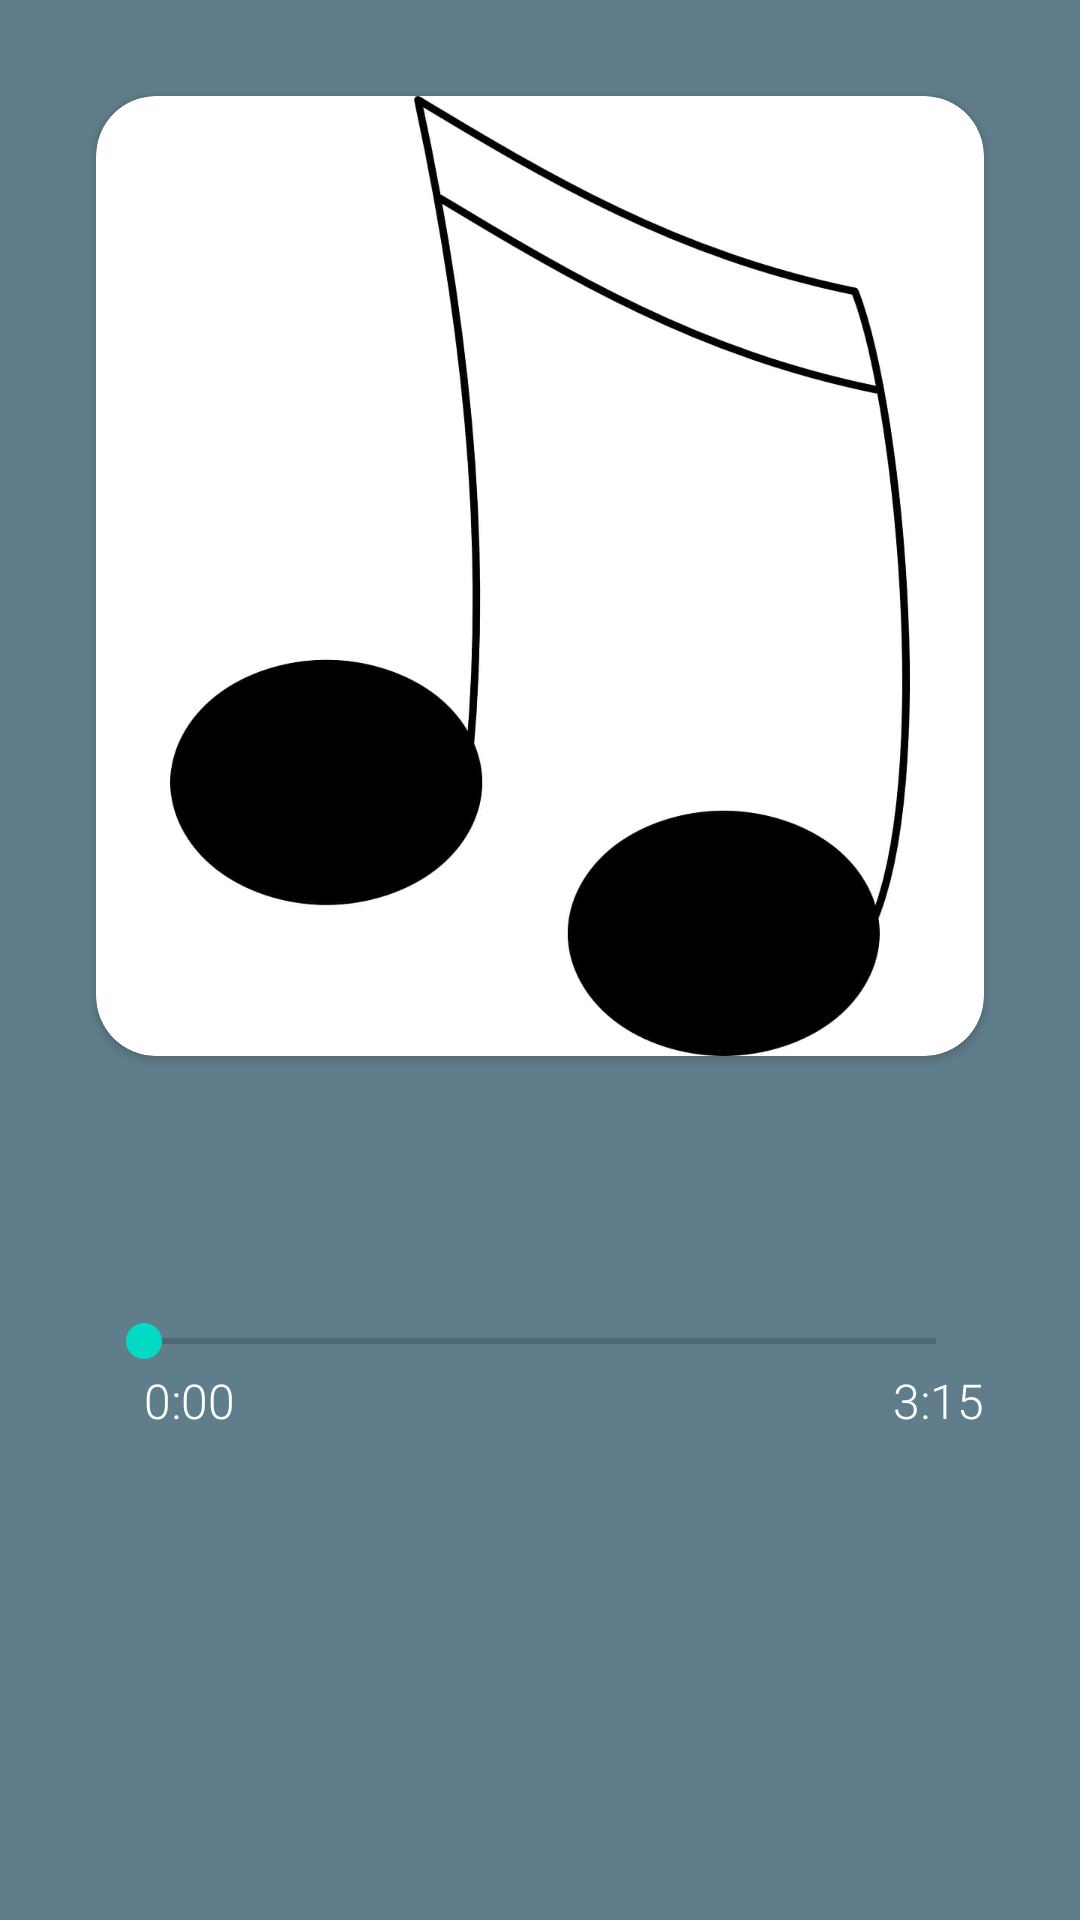

Layout XML and referenced resources for this Android screen:
<!-- AndroidManifest.xml: application theme Theme.MusicalStructureApp -->
<!-- res/layout/activity_now_playing.xml -->
<?xml version="1.0" encoding="utf-8"?>
<LinearLayout xmlns:android="http://schemas.android.com/apk/res/android"
    xmlns:app="http://schemas.android.com/apk/res-auto"
    xmlns:tools="http://schemas.android.com/tools"
    android:layout_width="match_parent"
    android:layout_height="match_parent"
    android:background="@color/blue_grey"
    android:orientation="vertical"
    android:padding="@dimen/activity_vertical_margin"
    tools:context=".NowPlayingActivity">

    <androidx.cardview.widget.CardView
        android:layout_width="match_parent"
        android:layout_height="wrap_content"
        android:layout_marginLeft="@dimen/activity_horizontal_margin"
        android:layout_marginTop="@dimen/activity_vertical_margin"
        android:layout_marginRight="@dimen/activity_horizontal_margin"
        android:layout_marginBottom="@dimen/activity_vertical_margin"
        app:cardCornerRadius="@dimen/radius">

        <ImageView
            android:id="@+id/song_art_image_view"
            android:layout_width="match_parent"
            android:layout_height="@dimen/height"
            android:layout_gravity="center_horizontal"
            android:contentDescription="@string/song_art"
            android:src="@drawable/songs" />

    </androidx.cardview.widget.CardView>

    <TextView
        android:id="@+id/song_name_text_view"
        style="@style/song_name"
        android:layout_width="match_parent"
        android:layout_height="wrap_content"
        tools:text="Song Name" />

    <TextView
        android:id="@+id/artist_name_text_view"
        style="@style/artist_name"
        android:layout_width="match_parent"
        android:layout_height="wrap_content"
        tools:text="Artist Name" />

    <RelativeLayout
        android:layout_width="match_parent"
        android:layout_height="@dimen/relative_height"
        android:layout_margin="@dimen/margin"
        android:background="@color/blue_grey">

        <TextView
            style="@style/artist_name"
            android:layout_width="wrap_content"
            android:layout_height="wrap_content"
            android:layout_below="@id/seek_bar"
            android:layout_alignParentStart="true"
            android:layout_alignParentLeft="true"
            android:text="@string/start_time" />

        <SeekBar
            android:id="@+id/seek_bar"
            android:layout_width="match_parent"
            android:layout_height="wrap_content" />

        <TextView
            style="@style/artist_name"
            android:layout_width="wrap_content"
            android:layout_height="wrap_content"
            android:layout_below="@id/seek_bar"
            android:layout_alignParentEnd="true"
            android:layout_alignParentRight="true"
            android:text="@string/end_time" />

    </RelativeLayout>

    <RelativeLayout
        android:layout_width="match_parent"
        android:layout_height="@dimen/relative_height_two"
        android:layout_margin="@dimen/margin"
        android:background="@color/blue_grey">

        <Button
            android:id="@+id/previous_button"
            style="@style/button_style"
            android:layout_alignParentStart="true"
            android:layout_alignParentLeft="true"
            android:background="@drawable/ic_baseline_fast_rewind_24" />

        <Button
            android:id="@+id/play_button"
            style="@style/button_style"
            android:layout_centerInParent="true"
            android:background="@drawable/ic_baseline_play_arrow_24" />

        <Button
            android:id="@+id/next_button"
            style="@style/button_style"
            android:layout_alignParentEnd="true"
            android:layout_alignParentRight="true"
            android:background="@drawable/ic_baseline_fast_forward_24" />

    </RelativeLayout>

</LinearLayout>
<!-- resources referenced by this layout -->
<resources>
  <color name="blue_grey">#607D8B</color>
  <dimen name="activity_horizontal_margin">16dp</dimen>
  <dimen name="activity_vertical_margin">16dp</dimen>
  <dimen name="height">320dp</dimen>
  <dimen name="margin">16dp</dimen>
  <dimen name="radius">20dp</dimen>
  <dimen name="relative_height">40dp</dimen>
  <dimen name="relative_height_two">80dp</dimen>
  <!-- drawable songs: jpg bitmap (drawable, 24330 bytes) -->
  <string name="end_time">3:15</string>
  <string name="song_art">song art</string>
  <string name="start_time">0:00</string>
  <style name="artist_name">
          <item name="android:textSize">16sp</item>
          <item name="android:fontFamily">sans-serif-light</item>
          <item name="android:textColor">@color/colorText</item>
          <item name="android:paddingLeft">16dp</item>
      </style>
  <style name="button_style">
          <item name="android:layout_width">50dp</item>
          <item name="android:layout_height">50dp</item>
          <item name="android:layout_marginRight">16dp</item>
          <item name="android:layout_marginLeft">16dp</item>
          <item name="android:layout_centerVertical">true</item>
      </style>
  <style name="song_name">
          <item name="android:textSize">24sp</item>
          <item name="fontFamily">sans-serif-medium</item>
          <item name="android:textColor">@color/colorText</item>
          <item name="android:paddingLeft">16dp</item>
      </style>
  <style name="Theme.MusicalStructureApp" parent="Theme.MaterialComponents.DayNight.DarkActionBar">
          
          <item name="colorPrimary">@color/blue_grey_500</item>
          <item name="colorPrimaryVariant">@color/black_700</item>
          <item name="colorOnPrimary">@color/white</item>
          
          <item name="colorSecondary">@color/teal_200</item>
          <item name="colorSecondaryVariant">@color/teal_700</item>
          <item name="colorOnSecondary">@color/black</item>
          
          <item name="android:statusBarColor" tools:targetApi="l">?attr/colorPrimaryVariant</item>
          
      </style>
  <color name="colorText">#ffffff</color>
  <color name="blue_grey_500">#455A64</color>
  <color name="black_700">#212121</color>
  <color name="white">#FFFFFFFF</color>
  <color name="teal_200">#FF03DAC5</color>
  <color name="teal_700">#FF018786</color>
  <color name="black">#FF000000</color>
</resources>
